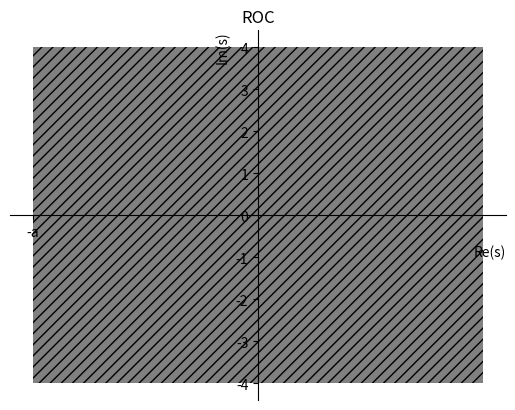

Reproduce this figure in Python.
import numpy as np
import matplotlib.pyplot as plt

x = [-4,-4,4,4,-4,-4]
y = [0,4,4,-4,-4,0]


plt.fill_between(x,y,hatch="///",facecolor='grey')
ax = plt.gca()
ax.spines['top'].set_color('none')
ax.spines['left'].set_position('zero')
ax.spines['right'].set_color('none')
ax.spines['bottom'].set_position('zero')
ax.set_xlabel('Re(s)',loc='right')
ax.set_ylabel('Im(s)',loc='top')
x=[-4]
myticks=['-a']
plt.xticks(x,myticks)
plt.yticks()
plt.title('ROC')
#plt.savefig('../figs/2.5.png')
#plt.savefig('Circuits/figs/2.5.eps')
#plt.savefig('Circuits/figs/2.5.pdf')
plt.show()
